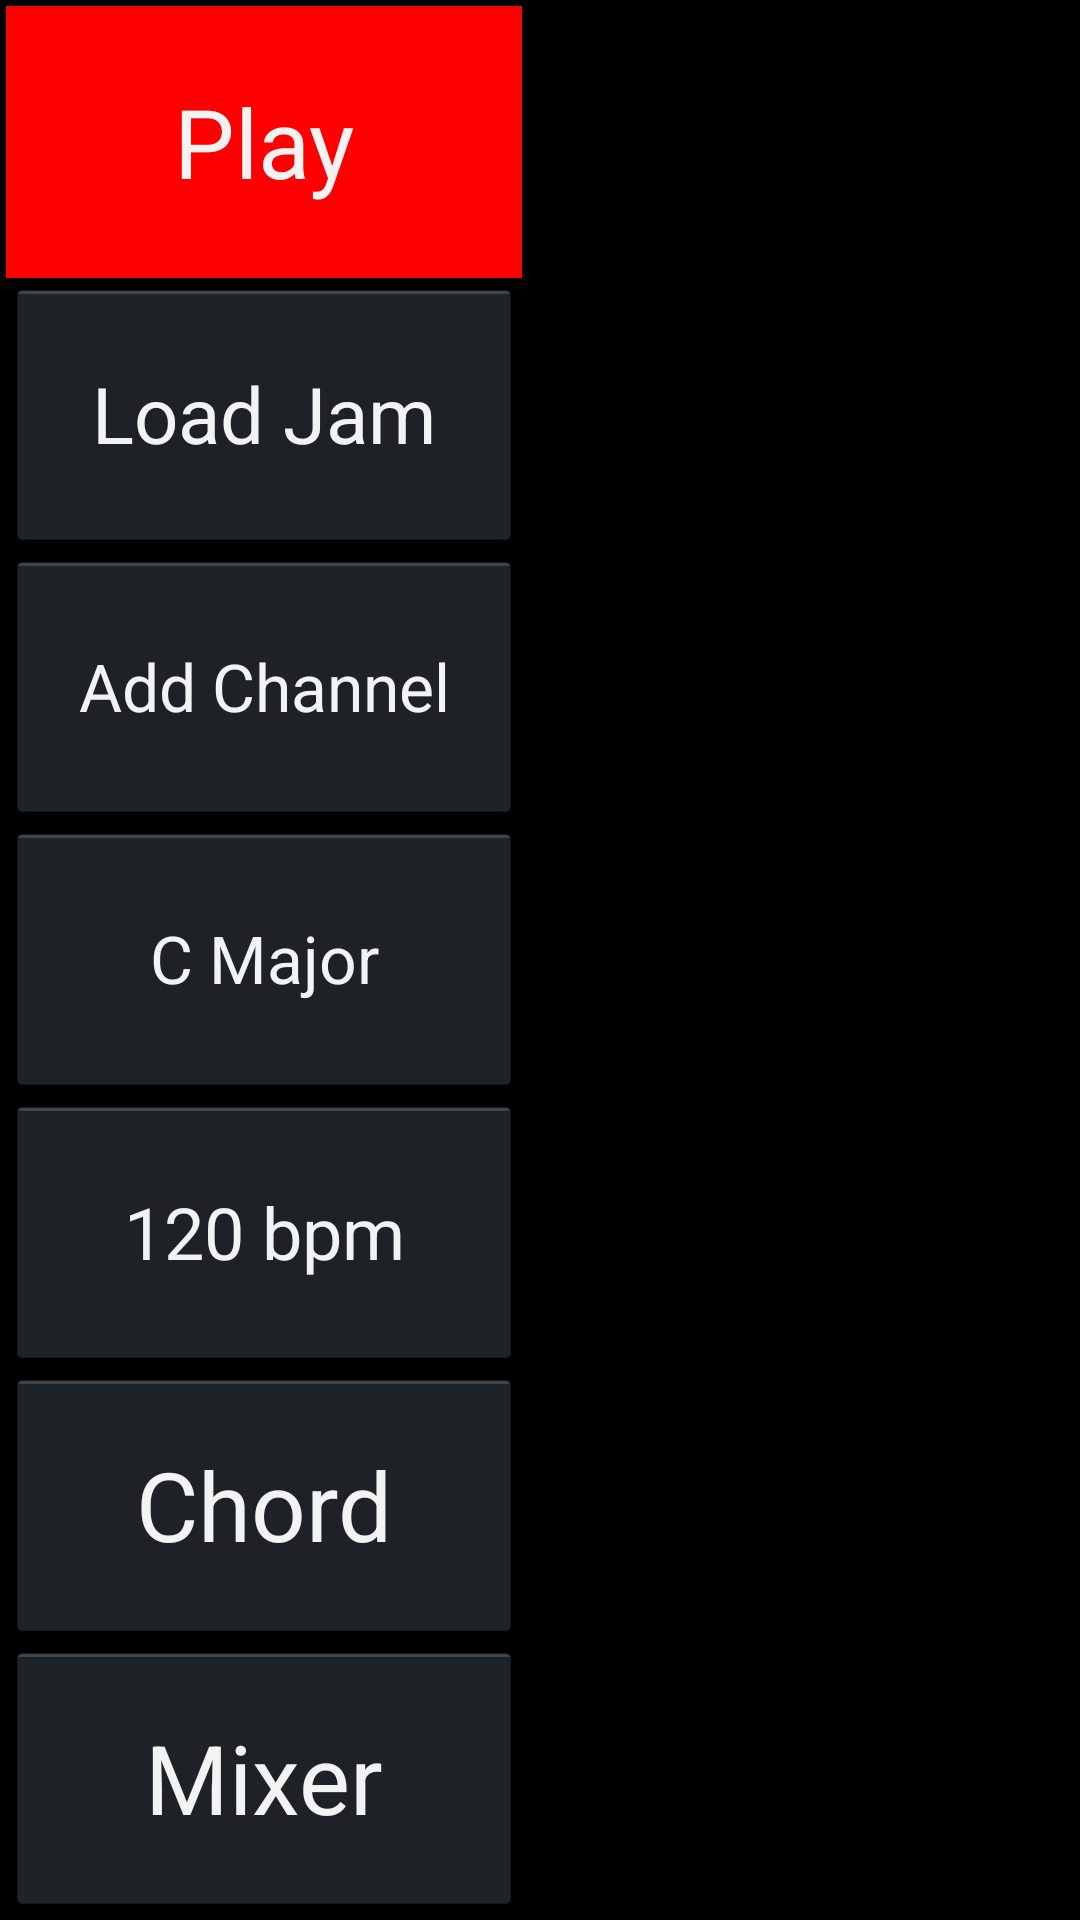

Android layout source for this screen:
<!-- AndroidManifest.xml: application theme AppTheme -->
<!-- res/layout/remote_controls.xml -->
<?xml version="1.0" encoding="utf-8"?>
<LinearLayout xmlns:android="http://schemas.android.com/apk/res/android"
    android:orientation="horizontal" android:layout_width="match_parent"
    android:layout_height="match_parent">

    <LinearLayout
        android:layout_width="0dip"
        android:layout_height="match_parent"
        android:layout_weight="1"
        android:background="@drawable/back"
        android:padding="1dip"
        android:layout_margin="1dip"
        android:id="@+id/song_controls"
        android:orientation="vertical">

        <Button
            android:id="@+id/play_button"
            android:layout_height="0dip"
            android:layout_width="match_parent"
            android:layout_weight="1.0"
            android:text="Play"
            android:singleLine="true"
            android:ellipsize="marquee"
            android:background="#FF0000"
            android:textSize="32sp"/>

        <Button
            android:id="@+id/load_button"
            android:layout_height="0dip"
            android:layout_width="match_parent"
            android:layout_weight="1.0"
            android:text="Load Jam"
            android:ellipsize="marquee"
            android:textSize="26sp"/>

        <Button
            android:id="@+id/add_channel_button"
            android:layout_height="0dip"
            android:layout_width="match_parent"
            android:layout_weight="1.0"
            android:text="Add Channel"
            android:ellipsize="marquee"
            android:textSize="22sp"/>


        <Button
            android:id="@+id/key_button"
            android:layout_height="0dip"
            android:layout_width="match_parent"
            android:layout_weight="1.0"
            android:text="C Major"
            android:singleLine="true"
            android:ellipsize="marquee"
            android:textSize="22sp"/>

        <Button
            android:id="@+id/bpm_button"
            android:layout_height="0dip"
            android:layout_width="match_parent"
            android:layout_weight="1.0"
            android:text="120 bpm"
            android:textSize="24sp"/>

        <Button android:text="Chord"
            android:id="@+id/chordprogression_button"
            android:layout_height="0dip"
            android:layout_width="match_parent"
            android:layout_weight="1.0"
            android:textSize="32sp"/>

        <Button android:text="Mixer"
            android:id="@+id/mixer_button"
            android:layout_height="0dip"
            android:layout_width="match_parent"
            android:layout_weight="1.0"
            android:textSize="32sp"/>
    </LinearLayout>

    <LinearLayout
        android:layout_width="0dip"
        android:layout_height="match_parent"
        android:layout_weight="1"
        android:background="@drawable/back"
        android:padding="5dip"
        android:layout_margin="5dip"
        android:id="@+id/instrument_list"
        android:orientation="vertical">


        </LinearLayout>
    </LinearLayout>
<!-- resources referenced by this layout -->
<resources>
  <style name="AppTheme" parent="@android:style/Theme.Holo.NoActionBar.Fullscreen">
          <item name="android:soundEffectsEnabled">false</item>
      </style>
</resources>
